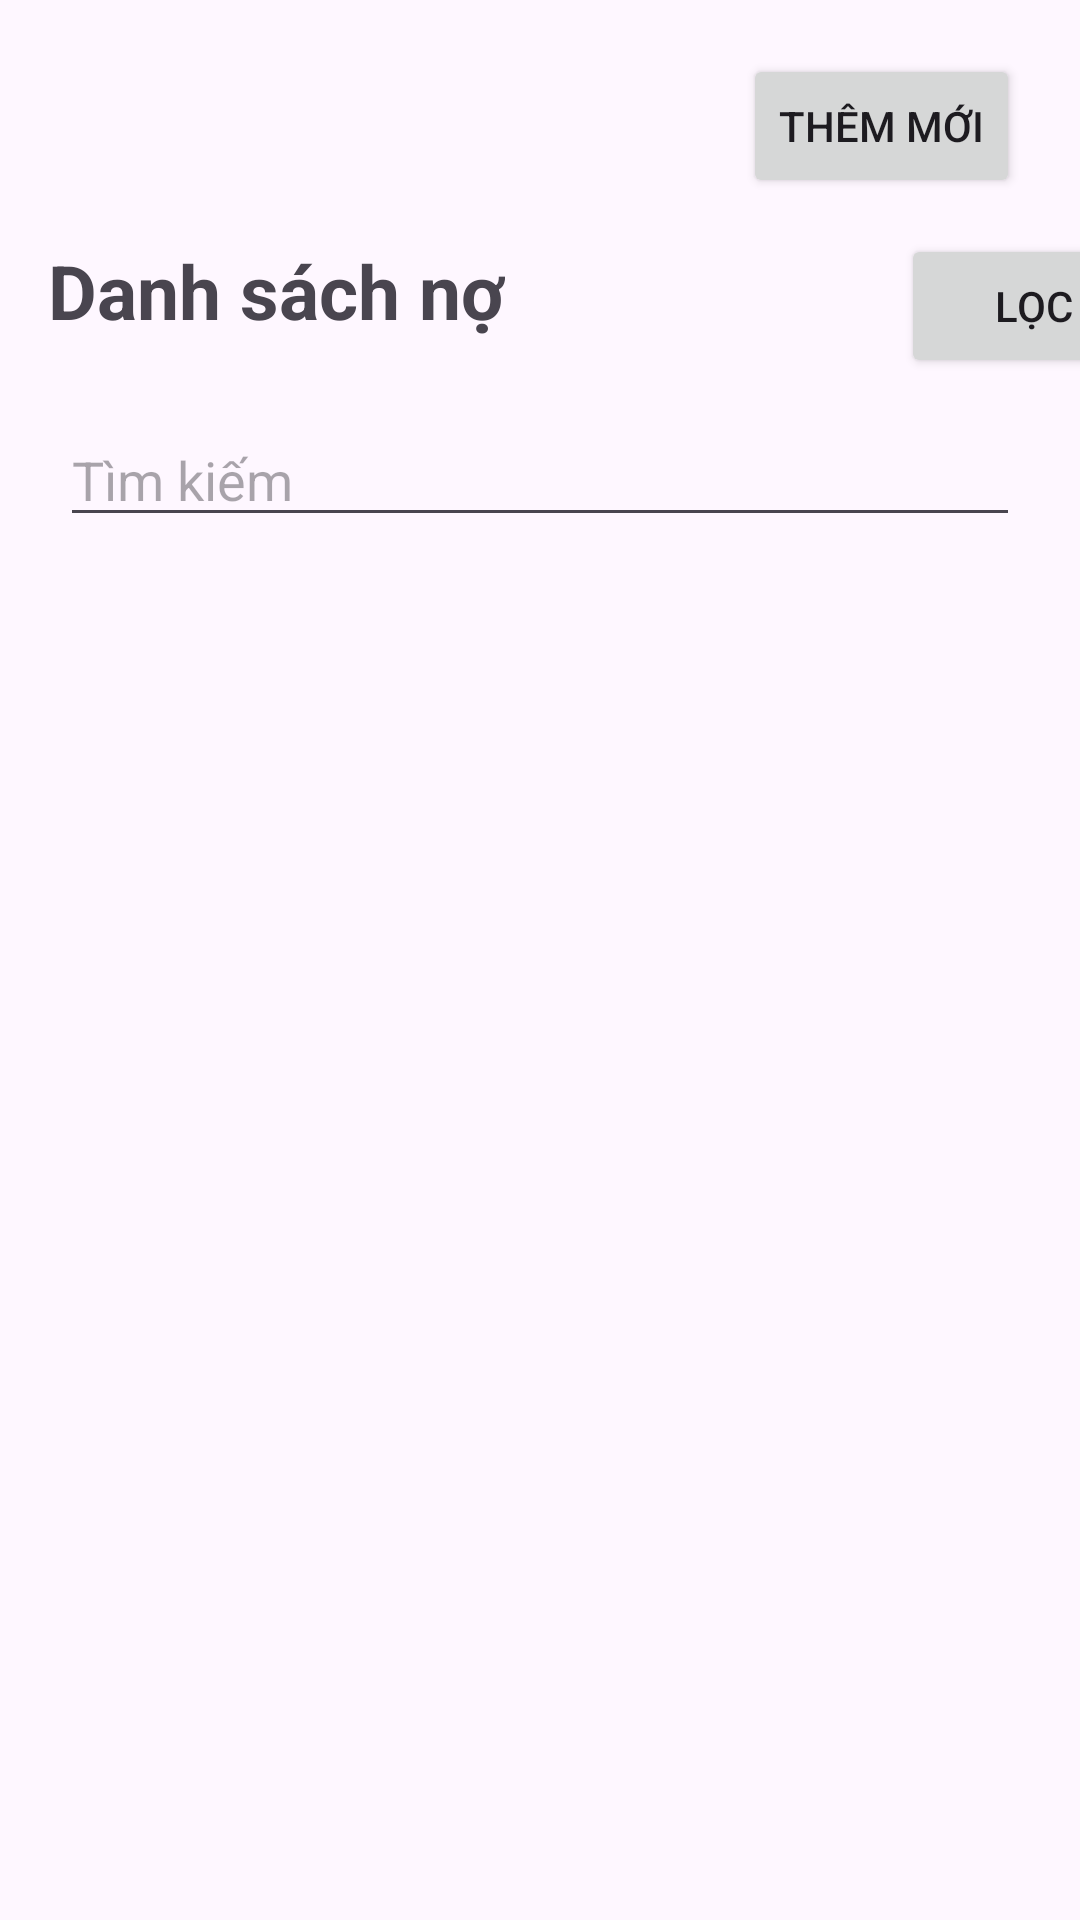

This screen was rendered from an Android layout file. Write that file and the resources it references.
<!-- AndroidManifest.xml: application theme Theme.DeptNote -->
<!-- res/layout/activity_main.xml -->
<?xml version="1.0" encoding="utf-8"?>
<androidx.constraintlayout.widget.ConstraintLayout xmlns:android="http://schemas.android.com/apk/res/android"
    xmlns:app="http://schemas.android.com/apk/res-auto"
    xmlns:tools="http://schemas.android.com/tools"
    android:id="@+id/main"
    android:layout_width="match_parent"
    android:layout_height="match_parent"
    tools:context=".MainActivity">

    <TextView
        android:id="@+id/textView"
        android:layout_width="wrap_content"
        android:layout_height="wrap_content"
        android:layout_marginStart="16dp"
        android:layout_marginTop="80dp"
        android:text="Danh sách nợ"
        android:textSize="25sp"
        android:textStyle="bold"
        app:layout_constraintStart_toStartOf="parent"
        app:layout_constraintTop_toTopOf="parent" />

    <EditText
        android:id="@+id/editTextText"
        android:layout_width="match_parent"
        android:layout_height="wrap_content"
        android:layout_marginLeft="20dp"
        android:layout_marginTop="24dp"
        android:layout_marginRight="20dp"
        android:ems="10"
        android:hint="Tìm kiếm"
        android:inputType="text"
        app:layout_constraintEnd_toEndOf="parent"
        app:layout_constraintHorizontal_bias="0.6"
        app:layout_constraintStart_toStartOf="parent"
        app:layout_constraintTop_toBottomOf="@+id/textView" />

    <Button
        android:id="@+id/button"
        android:layout_width="wrap_content"
        android:layout_height="wrap_content"
        android:layout_marginStart="132dp"
        android:layout_marginTop="12dp"
        android:text="Lọc"
        app:cornerRadius="0dp"
        app:layout_constraintStart_toEndOf="@+id/textView"
        app:layout_constraintTop_toBottomOf="@+id/button2" />

    <androidx.recyclerview.widget.RecyclerView
        android:layout_width="match_parent"
        android:layout_height="wrap_content"
        android:layout_marginTop="20dp"
        android:paddingLeft="20dp"
        android:paddingRight="20dp"
        app:layout_constraintEnd_toEndOf="parent"
        app:layout_constraintStart_toStartOf="parent"
        app:layout_constraintTop_toBottomOf="@+id/editTextText" />

    <Button
        android:id="@+id/button2"
        android:layout_width="wrap_content"
        android:layout_height="wrap_content"
        android:layout_marginTop="18dp"
        android:layout_marginEnd="20dp"
        android:text="Thêm mới"
        app:cornerRadius="0dp"
        app:layout_constraintEnd_toEndOf="parent"
        app:layout_constraintTop_toTopOf="parent" />

</androidx.constraintlayout.widget.ConstraintLayout>
<!-- resources referenced by this layout -->
<resources>
  <style name="Theme.DeptNote" parent="Base.Theme.DeptNote" />
  <style name="Base.Theme.DeptNote" parent="Theme.Material3.DayNight.NoActionBar">
          
          
      </style>
</resources>
